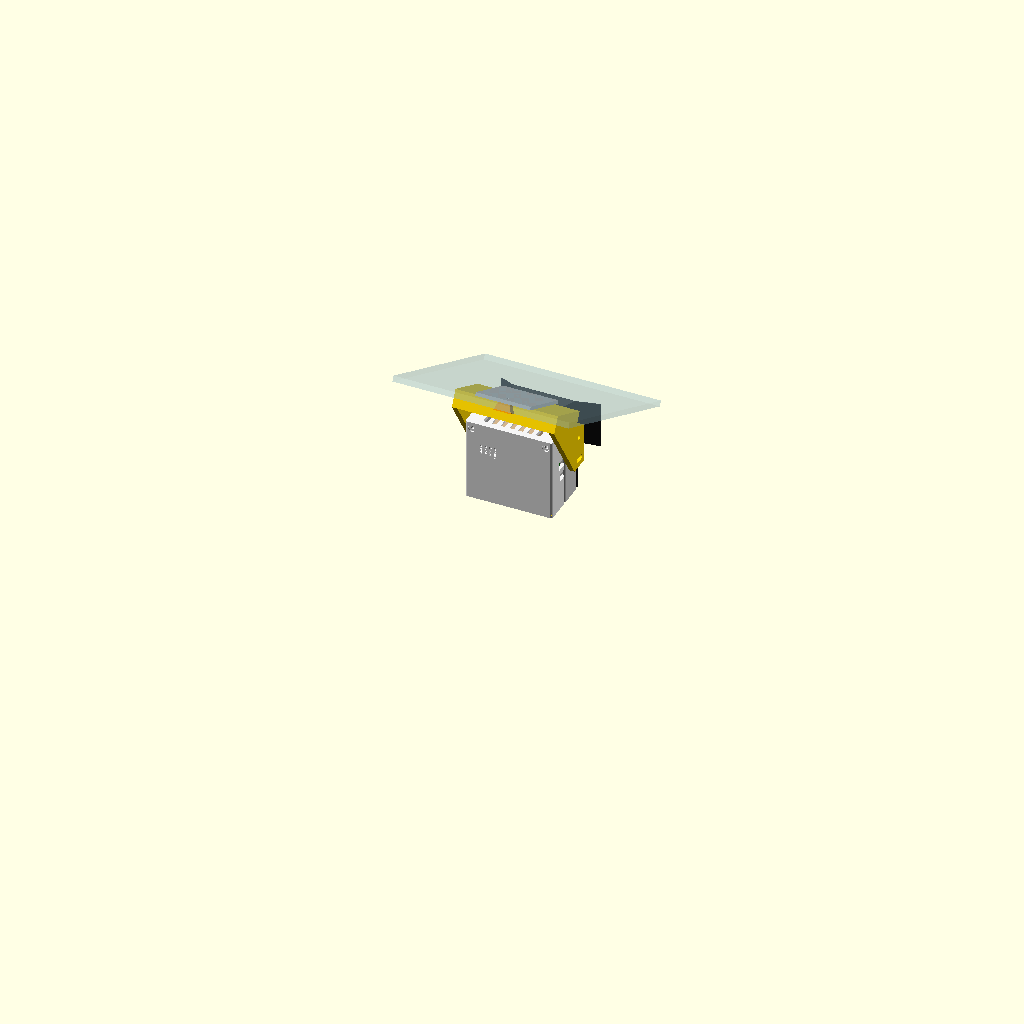
Cell 1: the model at its default parameters.
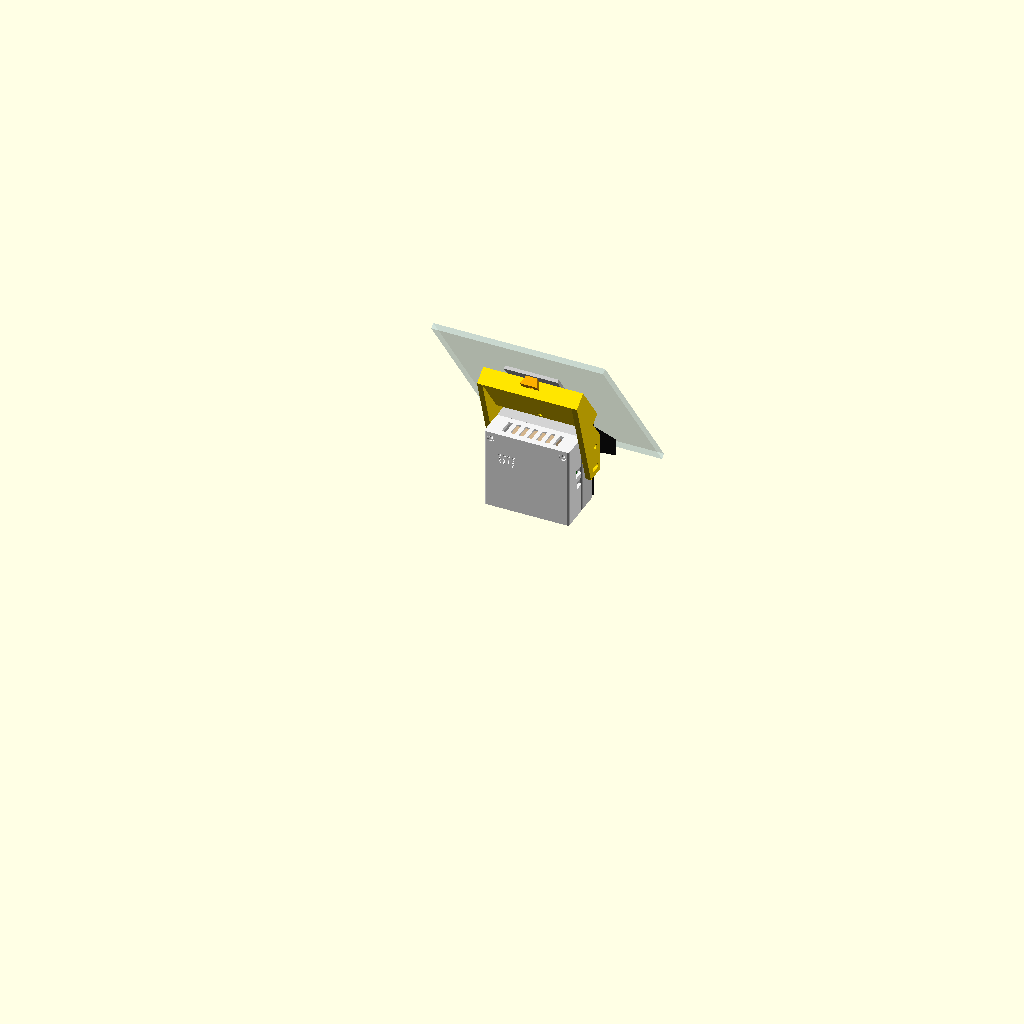
Cell 2: glass_angle = 54 (everything else at default).
The same orthographic view direction (rotation 55°, 0°, 25°; colour scheme Cornfield) for every cell, with the view re-fitted per cell, so scale and position can differ between cells.
OpenSCAD source file hardware/enclosures/pod/pod.scad:
// Windscreen pod: the enclosure behind the rear-view mirror for the pod board, the camera, the IMU
// and the GNSS module (BUILD_GUIDE 4.8.1, 4.8.2, 4.8.6). See hardware/enclosures/README.md.
//
// Print in ASA (light colour for the shell; black for the front plate and its hood); the glass
// zone passes 70 C. Parts:
//   rear_cover   the driver's side: status-LED windows, USB-C / gesture / DB-25 openings (open
//                slots, so it slides on over the connectors), RESET/BOOT pin-holes, top vents
//   front_shell  the rigid core: its CARRIER WALL holds the pod board (behind) and the camera (in
//                front), so camera and IMU share one rigid plate; the GNSS shelf; the pivot and
//                lock inserts; bottom vents
//   front_plate  black: the lens window and a short hood towards the glass (foam-sealed)
//   cradle       slides onto the rail and locks with a thumbscrew into the rail's insert (so the
//                pod comes off and returns to the same place); its two ears carry the pod's pitch pivot and
//                the lock screw in an arc slot (pitch the camera, lock it, mark it)
//   rail         screwed under the glass plate
//   glass_plate  3 mm aluminium, bonded to the glass with 3M VHB in the uncoated area (drilling
//                template, or have it cut)
// Frame (the pod level): x across the car (right +), y forward (the driver behind, y < 0), z up.
// The pod box spans x -W/2..W/2, y 0..D, z 0..H. The board's outline and holes come from
// ../common/boards.scad (generated with the KiCad board), so the standoffs follow the board.
//
//   part = "assembly" | "rear_cover" | "front_shell" | "front_plate" | "cradle" | "rail" | "holes"
//
// *** Measure the car's glass, the camera module and the GNSS board, and correct VERIFY lines ***

include <../common/boards.scad>

part = "assembly";

// --- The car and the bought parts (VERIFY) --------------------------------------------------------
glass_angle = 27;        // windscreen from horizontal (VERIFY on the car: 25-35 is usual)
glass_gap = 8;           // pod's top-front edge to the glass (pitch room: keep >= 6)
cam = [38, 38, 1.6];     // UVC board camera, M12 lens (BOM 2.6b; ELP 38 x 38 is common: VERIFY)
cam_holes = 34;          // its four M2 holes, square pitch (VERIFY)
lens_d = 14;             // M12 lens barrel (VERIFY)
lens_len = 22;           // lens holder + lens in front of the camera board (VERIFY)
gnss = [36, 26, 13];     // NEO-M8N board with its stacked patch antenna (BOM 2.2: VERIFY)
gnss_holes = [30, 0];    // its two M3 holes, along x (VERIFY; many boards have none: use a strap)

// --- The box ---------------------------------------------------------------------------------------
wall = 3;
board = pod_board;                     // [70, 53, 1.6] from boards.scad
W_in = board[0] + 3;                   // the board edge-to-edge, 1.5 mm each side
W = W_in + 2 * wall;
H = 75;                                // the board, the DB-25 under it, the GNSS shelf above
D = 52;
split = 26;                            // rear_cover y 0..split, front_shell split..D-3, front_plate D-3..D
board_bottom = wall + 0.5;             // the board's bottom edge (DB-25 flange) just above the floor
board_top = board_bottom + board[1];
carrier = [30, 35];                    // the carrier wall, y from..to
standoff = 5;
board_back = carrier[0] - standoff;    // the board's back face; its component side faces the driver
board_face = board_back - board[2];
cam_z = H - wall - 1 - cam[1] / 2;     // the camera as high as it goes (the lens near the glass)
cam_y = carrier[1] + 4;                // on 4 mm standoffs
pivot = [38, 60];                      // the pitch axis (y, z), along x through both side walls
lock_r = 22;                           // the lock screw's radius from the axis (arc slot in the ear)
pitch_range = 8;                       // +- degrees
insert_m3 = 4.0;
insert_m4 = 5.6;

// board (KiCad) -> pod: board x right = pod x right; board y down = pod z down
function bx(x) = -W_in / 2 + 1.5 + x;
function bz(y) = board_top - y;

// the glass plane, through the point glass_gap above the pod's top-front edge
glass_p = [0, D, H + glass_gap];
module on_glass() { translate(glass_p) rotate([-glass_angle, 0, 0]) children(); }
module below_glass(h = 200) {  // everything on the cabin side of the glass
    on_glass() translate([-150, -300, -h]) cube([300, 600, h]);
}

module rbox(p0, p1, r0 = 2) {  // a box with rounded vertical edges, from corner p0 to p1
    // (the radius shrinks to fit a thin box: a 3 mm plate with r = 2 would otherwise vanish)
    r = min(r0, (p1[0] - p0[0]) / 2 - 0.01, (p1[1] - p0[1]) / 2 - 0.01);
    translate([p0[0], p0[1], p0[2]]) linear_extrude(p1[2] - p0[2])
        translate([r, r]) offset(r) square([p1[0] - p0[0] - 2 * r, p1[1] - p0[1] - 2 * r]);
}

// --- rear cover --------------------------------------------------------------------------------------
// How the rear cover is held: the board fills the cover from wall to wall, so only the TOP two
// screws can run front-to-back (through tubes above the board, into inserts at the split); at the
// bottom, two tabs on the cover's floor lap under the front shell's floor (in a rebate) and take a
// screw each from below.
screw_x = W_in / 2 - 3;                  // all the cover and plate screws, x = +-screw_x
screw_top = H - wall - 3;
tab = [8, 8, 1.5];                        // the bottom lap tabs: x, y (past the split), z
module rear_cover() {
    difference() {
        union() {
            difference() {
                rbox([-W / 2, 0, 0], [W / 2, split, H]);
                rbox([-W_in / 2, wall, wall], [W_in / 2, split + 1, H - wall], 1);
            }
            for (sx = [-1, 1]) {
                translate([sx * screw_x, wall - 0.1, screw_top]) rotate([-90, 0, 0])
                    cylinder(d = 7, h = split - wall + 0.1, $fn = 24);
                translate([sx * (W_in / 2 - tab[0] / 2), split - 1 + tab[1] / 2, tab[2] / 2])
                    cube([tab[0], tab[1] + 2, tab[2]], center = true);
            }
        }
        // the top screws (M3 x 30, counterbored) and the tabs' screws (M3 x 8 from below)
        for (sx = [-1, 1]) {
            translate([sx * screw_x, -1, screw_top]) rotate([-90, 0, 0]) {
                cylinder(d = 3.4, h = split + 2, $fn = 16);
                cylinder(d = 6.5, h = 2.5, $fn = 24);
            }
            translate([sx * screw_x, split + tab[1] / 2, -1]) cylinder(d = 3.4, h = tab[2] + 2, $fn = 16);
        }
        // status LEDs D3-D6 (board top edge): windows in the rear wall
        for (x = [10.0, 14.2, 18.4, 22.6]) translate([bx(x), -1, bz(2.1)]) rotate([-90, 0, 0])
            cylinder(d = 2.6, h = wall + 2, $fn = 24);
        // their names, read downwards under each window (they are only 4.2 mm apart)
        for (i = [0 : 3]) translate([bx([10.0, 14.2, 18.4, 22.6][i]), 0.6, bz(2.1) - 2.5]) rotate([90, 0, 0])
            rotate([0, 0, -90]) linear_extrude(1) text(["PWR", "LINK", "ARM", "FAULT"][i], size = 1.8,
                                   halign = "left", valign = "center", font = "Liberation Sans:style=Bold");
        // USB-C (J1, right edge, board y 13.5) and the gesture cable (J4, board y 25.5): open slots
        // from the split, so the cover slides on over them
        translate([W_in / 2 - 1, board_face - 9, bz(13.5) - 3.75]) cube([wall + 2, split, 7.5]);
        translate([W_in / 2 - 1, board_face - 8, bz(25.5) - 3.5]) cube([wall + 2, split, 7]);
        // RESET / BOOT plungers (left edge, board y 24.2 and 30.0): pin-holes, 2 mm
        for (y = [24.2, 30.0]) translate([-W / 2 - 1, board_face - 1.0, bz(y)]) rotate([0, 90, 0])
            cylinder(d = 2.2, h = wall + 2, $fn = 16);
        translate([-W / 2 + 0.6, board_face - 6, bz(27.1)]) rotate([90, 0, -90])
            linear_extrude(1) text("RST BOOT", size = 1.8, halign = "center", valign = "center",
                                   font = "Liberation Sans:style=Bold");
        // DB-25 (J7, bottom edge, centred): an open slot under its shell, from the split
        translate([-21, board_face - 13, -1]) cube([42, split, wall + 2]);
        // top vents (the chimney's outlet)
        for (k = [-3 : 3]) translate([k * 8 - 2, 6, H - wall - 1]) cube([4, 14, wall + 2]);
    }
}

// --- front shell, with the carrier wall --------------------------------------------------------------
module front_shell() {
    difference() {
        union() {
            difference() {
                rbox([-W / 2, split, 0], [W / 2, D - wall, H]);
                rbox([-W_in / 2, split - 1, wall], [W_in / 2, D, H - wall], 1);
            }
            // the carrier wall: the rigid plate camera and board both bolt to
            translate([-W_in / 2, carrier[0], wall]) cube([W_in, carrier[1] - carrier[0], H - 2 * wall]);
            // the pod board's standoffs (its four holes), from the carrier back to the board
            for (h = pod_board_holes) translate([bx(h[0]), board_back, bz(h[1])]) rotate([-90, 0, 0])
                cylinder(d = 7, h = carrier[0] - board_back + 0.1, $fn = 32);
            // the camera's standoffs
            for (sx = [-1, 1], sz = [-1, 1]) translate([sx * cam_holes / 2, carrier[1] - 0.1, cam_z + sz * cam_holes / 2])
                rotate([-90, 0, 0]) cylinder(d = 5, h = cam_y - carrier[1] + 0.1, $fn = 24);
            // the GNSS shelf, above the board, behind the carrier
            translate([-gnss[0] / 2 - 4, wall + 1, board_top + 1.5]) cube([gnss[0] + 8, carrier[0] - wall - 1, 2.5]);
            // bosses: the rear cover's four screws (at the split) and the front plate's (at the front)
            for (sx = [-1, 1]) {
                translate([sx * screw_x, split, screw_top]) rotate([-90, 0, 0])
                    cylinder(d = 7, h = carrier[0] - split, $fn = 24);
                // the bottom tab's screw goes up into this block (the rebate is cut under it)
                translate([sx * (W_in / 2 - 4) - 4, split, wall - 0.1]) cube([8, carrier[0] - split, 7]);
            }
            for (sx = [-1, 1], sz = [-1, 1])
                translate([sx * screw_x, carrier[1], H / 2 + sz * (H / 2 - wall - 3)]) rotate([-90, 0, 0])
                    cylinder(d = 7, h = D - wall - carrier[1], $fn = 24);
            // pivot and lock bosses on the side walls (outside, flat faces for the ears)
            for (sx = [-1, 1]) for (z = [pivot[1], pivot[1] - lock_r])
                translate([sx * (W / 2 - 0.5), pivot[0], z]) rotate([0, sx * 90, 0]) cylinder(d = 10, h = 2.5, $fn = 32);
        }
        // inserts: board standoffs (M3), camera (M2), cover and plate screws (M3), pivot/lock (M4)
        for (h = pod_board_holes) translate([bx(h[0]), board_back - 0.1, bz(h[1])]) rotate([-90, 0, 0])
            cylinder(d = insert_m3, h = 6, $fn = 24);
        for (sx = [-1, 1], sz = [-1, 1]) translate([sx * cam_holes / 2, cam_y + 0.1, cam_z + sz * cam_holes / 2])
            rotate([90, 0, 0]) cylinder(d = 3.2, h = 5, $fn = 16);
        for (sx = [-1, 1]) {
            translate([sx * screw_x, split - 0.1, screw_top]) rotate([-90, 0, 0]) cylinder(d = insert_m3, h = 6, $fn = 24);
            // the rebate for the rear cover's tab (0.3 mm clearance) and the tab screw's insert
            translate([sx * (W_in / 2 - tab[0] / 2), split + (tab[1] + 0.3) / 2 - 0.5, tab[2] / 2 - 0.5])
                cube([tab[0] + 0.6, tab[1] + 1.3, tab[2] + 1.1], center = true);
            translate([sx * screw_x, split + tab[1] / 2, tab[2]]) cylinder(d = insert_m3, h = 6, $fn = 24);
        }
        for (sx = [-1, 1], sz = [-1, 1])
            translate([sx * screw_x, D - wall + 0.1, H / 2 + sz * (H / 2 - wall - 3)]) rotate([90, 0, 0])
                cylinder(d = insert_m3, h = 6, $fn = 24);
        for (sx = [-1, 1]) for (z = [pivot[1], pivot[1] - lock_r])
            translate([sx * (W / 2 + 2.1), pivot[0], z]) rotate([0, -sx * 90, 0]) cylinder(d = insert_m4, h = 8, $fn = 24);
        // GNSS: its lead to J3 (board top edge) and its two screws
        for (x = [-gnss_holes[0] / 2, gnss_holes[0] / 2]) translate([x, wall + 1 + gnss[1] / 2, board_top]) cylinder(d = insert_m3, h = 6, $fn = 24);
        // the pod board's cable passages through the carrier wall: none needed (all on the board's side)
        // bottom vents (the chimney's inlet), in front of the carrier
        for (k = [-3 : 3]) translate([k * 8 - 2, carrier[1] + 2, -1]) cube([4, D - wall - carrier[1] - 6, wall + 2]);
        // the camera's own USB lead: out through the floor, beside the vents
        translate([W_in / 2 - 10, carrier[1] + 3, -1]) cube([6.3, 9, wall + 2]);  // clear of the boss's axis
    }
}

// --- front plate and hood --------------------------------------------------------------------------
hood_len = 30;     // along the camera axis; cut off by the glass where it reaches it
hfov = 90;         // the lens's horizontal field (BOM: ~90 deg)
vfov = 55;
module front_plate() {
    difference() {
        union() {
            rbox([-W / 2, D - wall, 0], [W / 2, D, H]);
            // the hood: a tray below and beside the lens, splayed to stay out of the image, cut by
            // the glass (leave ~3 mm for a foam strip on its rim)
            intersection() {
                translate([0, D, cam_z]) hull() {
                    translate([0, 0, 0]) cube([lens_d + 8, 0.1, lens_d + 8], center = true);
                    translate([0, hood_len, 0])
                        cube([lens_d + 8 + 2 * hood_len * tan(hfov / 2 + 4), 0.1,
                              lens_d + 8 + 2 * hood_len * tan(vfov / 2 + 4)], center = true);
                }
                translate([0, 0, -3]) below_glass();
            }
        }
        // inside the hood: hollow, open towards the glass
        intersection() {
            translate([0, D - 0.01, cam_z]) hull() {
                cube([lens_d + 4, 0.1, lens_d + 4], center = true);
                translate([0, hood_len + 1, 0])
                    cube([lens_d + 4 + 2 * (hood_len + 1) * tan(hfov / 2 + 4), 0.1,
                          lens_d + 4 + 2 * (hood_len + 1) * tan(vfov / 2 + 4)], center = true);
            }
            translate([0, 0, 50]) below_glass(400);
        }
        // the lens window
        translate([0, D - wall - 1, cam_z]) rotate([-90, 0, 0]) cylinder(d = lens_d + 3, h = wall + 2, $fn = 48);
        // its four screws into the front shell
        for (sx = [-1, 1], sz = [-1, 1]) translate([sx * (W_in / 2 - 3), D - wall - 1, H / 2 + sz * (H / 2 - wall - 3)])
            rotate([-90, 0, 0]) { cylinder(d = 3.4, h = wall + 2, $fn = 16);
                                  translate([0, 0, wall - 1.6]) cylinder(d1 = 3.4, d2 = 6.6, h = 1.7, $fn = 16); }
    }
}

// --- the mount: glass plate, rail, cradle with its ears ----------------------------------------
plate = [50, 60, 3];         // aluminium: x, along the glass, thickness
plate_v = -40;               // its centre, along the glass from glass_p (towards the roof)
rail = [16, 54, 8];          // printed dovetail rail under the plate
dove = 3;                    // dovetail undercut each side
ear_t = 5;
ear_x = W / 2 + 2 + ear_t / 2;  // the ears' mid-planes, outside the pod's side walls
module glass_plate() {
    on_glass() difference() {
        translate([-plate[0] / 2, plate_v - plate[1] / 2, -plate[2]]) cube(plate);
        for (u = [-20, 20], x = [-0, 0]) translate([x, plate_v + u, -plate[2] - 1]) cylinder(d = 2.5, h = 5, $fn = 16);  // M3 tapped
    }
}
module rail_shape(grow = 0) {  // dovetail: wide at the bottom (away from the glass)
    polygon([[-rail[0] / 2 + dove - grow, 0], [rail[0] / 2 - dove + grow, 0],
             [rail[0] / 2 + grow, -rail[2] - grow], [-rail[0] / 2 - grow, -rail[2] - grow]]);
}
module rail() {
    on_glass() difference() {
        translate([0, plate_v + rail[1] / 2, -plate[2]]) rotate([90, 0, 0]) linear_extrude(rail[1]) rail_shape();
        for (u = [-20, 20]) translate([0, plate_v + u, -plate[2] - rail[2] - 1]) {
            cylinder(d = 3.4, h = rail[2] + 2, $fn = 16);
            cylinder(d = 6.5, h = rail[2] - 3, $fn = 24);  // counterbore: M3 x 6 into the plate's thread
        }
        // the thumbscrew's insert (M4) and the locating stop pin (3 mm) at the roof end
        translate([0, plate_v + rail[1] / 2 - 6, -plate[2] - rail[2] - 1]) cylinder(d = insert_m4, h = 7, $fn = 24);
    }
}
module cradle() {
    difference() {
        union() {
            // the saddle: under the rail, its top parallel to the glass, as wide as the ears
            on_glass() translate([-ear_x - ear_t / 2, plate_v - rail[1] / 2 + 6, -plate[2] - rail[2] - 8])
                cube([2 * ear_x + ear_t, rail[1] - 6, rail[2] + 8 - 0.5]);
            // the ears: straight side plates, from the saddle down to the pivot and the lock arc
            for (sx = [-1, 1]) hull() {
                on_glass() translate([sx * ear_x - ear_t / 2, plate_v - rail[1] / 2 + 6, -plate[2] - rail[2] - 8])
                    cube([ear_t, rail[1] - 6, 4]);
                translate([sx * ear_x - ear_t / 2, pivot[0] - 9, pivot[1] - lock_r - 7])
                    cube([ear_t, 18, lock_r + 14]);
            }
        }
        // the rail's dovetail groove, open at the bumper end so the cradle slides on
        on_glass() translate([0, plate_v + rail[1] / 2 + 1, -plate[2]]) rotate([90, 0, 0])
            linear_extrude(rail[1] + 2) rail_shape(0.3);
        // the pod: clearance through its whole pitch range
        for (a = [-pitch_range, 0, pitch_range]) translate([0, pivot[0], pivot[1]]) rotate([a, 0, 0])
            translate([0, -pivot[0], -pivot[1]]) rbox([-W / 2 - 1.5, -2, -2], [W / 2 + 1.5, D + 2, H + 1]);
        // the thumbscrew (M4, through the saddle into the rail's insert) and the stop pin
        on_glass() translate([0, plate_v + rail[1] / 2 - 6, -plate[2] - rail[2] - 20]) cylinder(d = 4.5, h = 30, $fn = 24);
        // pivot holes and the lock arc slot (M4)
        for (sx = [-1, 1]) {
            translate([sx * (W / 2 + 1), pivot[0], pivot[1]]) rotate([0, 90, 0]) cylinder(d = 4.5, h = 2 * ear_t + 4, center = true, $fn = 24);
            for (a = [-pitch_range : 1 : pitch_range]) hull() for (b = [a, min(a + 1, pitch_range)])
                translate([sx * (W / 2 + 1), pivot[0] + lock_r * sin(b), pivot[1] - lock_r * cos(b)])
                    rotate([0, 90, 0]) cylinder(d = 4.5, h = 2 * ear_t + 4, center = true, $fn = 16);
        }
    }
}

// --- the bought parts, for the picture -------------------------------------------------------------
module boards_model() {
    color("darkgreen") translate([bx(0), board_back - board[2], bz(board[1])]) cube([board[0], board[2], board[1]]);
    color("silver") translate([-20, board_face - 12.5, board_bottom - 3]) cube([40, 12.5, 12]);    // DB-25
    color("royalblue") translate([bx(29.3) - 2, board_face - 14, bz(30)]) cube([25.4, 1.6, 17.8]);  // IMU breakout
    color("dimgray") translate([-cam[0] / 2, cam_y, cam_z - cam[1] / 2]) cube([cam[0], cam[2], cam[1]]);
    color("black") translate([0, cam_y, cam_z]) rotate([-90, 0, 0]) cylinder(d = lens_d, h = lens_len, $fn = 48);
    color("tan") translate([-gnss[0] / 2, wall + 1 + (carrier[0] - wall - 1 - gnss[1]) / 2, board_top + 4]) cube(gnss);
}
module glass_model() {
    color("lightblue", 0.25) on_glass() translate([-80, -120, 0]) cube([160, 200, 5]);
}
module assembly() {
    color("whitesmoke") rear_cover();
    color("lightgray") front_shell();
    color([0.15, 0.15, 0.15]) front_plate();
    boards_model();
    color("gold") cradle();
    color("orange") rail();
    color("silver") glass_plate();
    glass_model();
}

module holes_echo() {
    // the glass plate, flat: its outline and the two M3 tapped holes (2.5 mm drill, then tap M3)
    echo(str("PANEL,glass_plate,", plate[0], ",", plate[1], ",aluminium 3 mm, bonded to the glass (VHB), seen from the cabin; roof end up"));
    for (u = [-20, 20]) echo(str("HOLE,glass_plate,", plate[0] / 2, ",", plate[1] / 2 + u, ",2.5,drill 2.5, tap M3 (rail screws)"));
}

echo(str("Pod box: ", W, " wide x ", D, " deep x ", H, " high mm; glass ", glass_angle, " deg, ", glass_gap, " mm above its top-front edge"));
if (part == "holes") holes_echo();
else if (part == "assembly") assembly();
else if (part == "rear_cover") rear_cover();
else if (part == "front_shell") front_shell();
else if (part == "front_plate") front_plate();
else if (part == "cradle") cradle();
else if (part == "rail") rail();
Customizer parameters (derived from the source; name, type, default, range or options):
part: string, default "assembly"
glass_angle: number, default 27
glass_gap: number, default 8
cam: vector, default [38, 38, 1.6]
cam_holes: number, default 34
lens_d: number, default 14
lens_len: number, default 22
gnss: vector, default [36, 26, 13]
gnss_holes: vector, default [30, 0]
wall: number, default 3
H: number, default 75
D: number, default 52
split: number, default 26
carrier: vector, default [30, 35]
standoff: number, default 5
pivot: vector, default [38, 60]
lock_r: number, default 22
pitch_range: number, default 8
insert_m3: number, default 4
insert_m4: number, default 5.6
